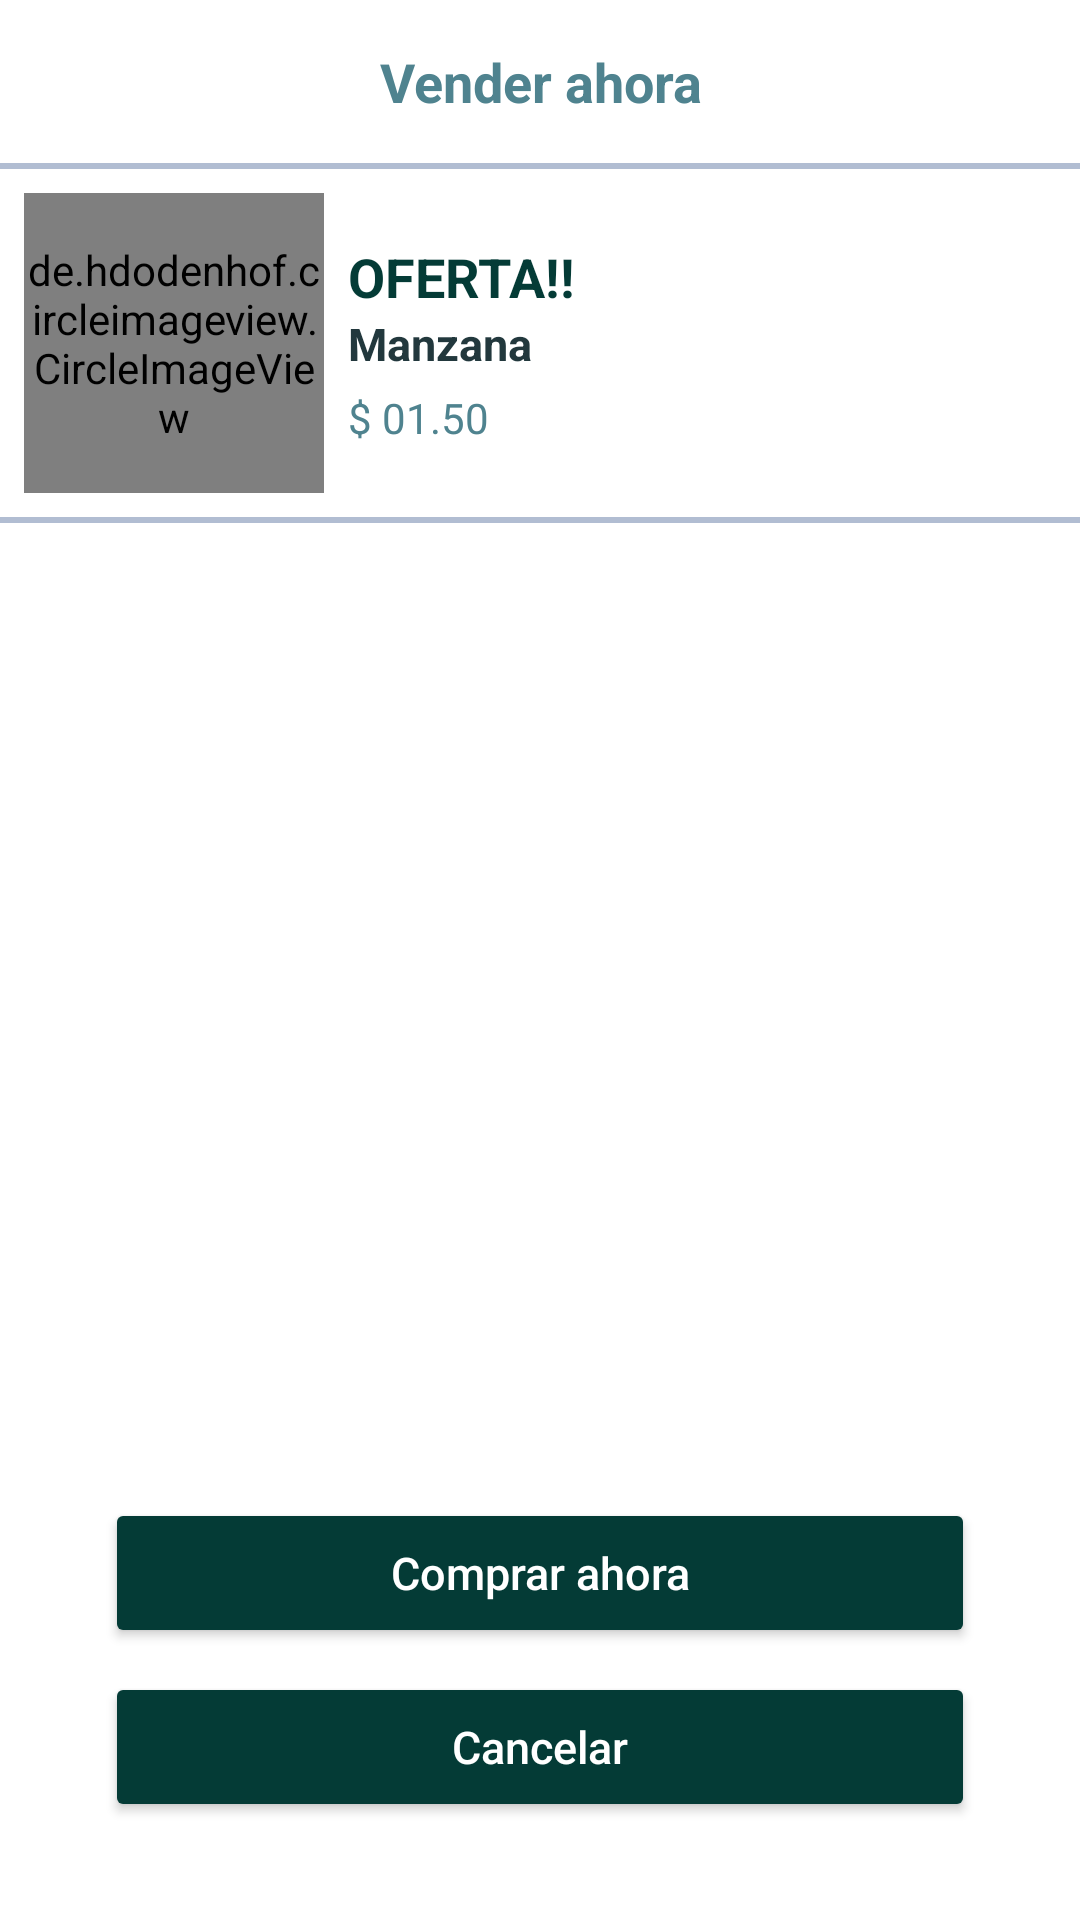

Write the Android layout XML for this screen, with the resource values it uses.
<!-- AndroidManifest.xml: application theme Theme.AppsDev -->
<!-- res/layout/layout_bottom_sheet.xml -->
<?xml version="1.0" encoding="utf-8"?>
<FrameLayout xmlns:android="http://schemas.android.com/apk/res/android"
    xmlns:app="http://schemas.android.com/apk/res-auto"
    xmlns:tools="http://schemas.android.com/tools"
    android:background="@drawable/bottom_sheet_background"
    android:layout_width="match_parent"
    android:id="@+id/bottomSheetContainer"
    android:layout_height="wrap_content">

    <LinearLayout
        android:layout_width="match_parent"
        android:layout_height="wrap_content"
        android:orientation="vertical">

        <TextView
            android:layout_width="match_parent"
            android:layout_height="wrap_content"
            android:text="@string/tvVenderAhora"
            android:paddingVertical="15dp"
            android:textSize="18sp"
            android:textStyle="bold"
            android:textColor="@color/BT5"
            android:textAlignment="center"/>

        <View
            android:layout_width="match_parent"
            android:layout_height="2dp"
            android:background="@color/BT6"/>

        <LinearLayout
            android:layout_width="match_parent"
            android:layout_height="wrap_content"
            android:orientation="horizontal"
            android:padding="8dp">

            <de.hdodenhof.circleimageview.CircleImageView
                android:layout_width="100dp"
                android:layout_height="100dp"
                android:scaleType="centerCrop"
                android:src="@drawable/img_por_defecto"/>

            <LinearLayout
                android:layout_width="match_parent"
                android:layout_height="match_parent"
                android:layout_marginStart="8dp"
                android:orientation="vertical"
                android:gravity="center_vertical">

                <TextView
                    android:layout_width="match_parent"
                    android:layout_height="wrap_content"
                    android:text="@string/tvOferta"
                    android:textColor="@color/BT7"
                    android:textStyle="bold"
                    android:textSize="18sp"/>

                <TextView
                    android:id="@+id/tvFruta"
                    android:layout_width="match_parent"
                    android:layout_height="wrap_content"
                    android:text="@string/tvManzana"
                    android:textColor="@color/BT1"
                    android:textStyle="bold"
                    android:textSize="15sp"/>

                <TextView
                    android:id="@+id/tvPrecio"
                    android:layout_width="match_parent"
                    android:layout_height="wrap_content"
                    android:layout_marginTop="5dp"
                    android:text="@string/tvPrecio"
                    android:textSize="14sp"
                    android:textColor="@color/BT5"/>

            </LinearLayout>

        </LinearLayout>

        <View
            android:layout_width="match_parent"
            android:layout_height="2dp"
            android:background="@color/BT6"/>


        <androidx.recyclerview.widget.RecyclerView
            android:id="@+id/rvBottomLayout"
            android:layout_width="match_parent"
            android:layout_height="300dp"
            android:layout_marginStart="3dp"
            android:layout_marginTop="15dp"
            app:layoutManager="androidx.recyclerview.widget.GridLayoutManager"
            app:spanCount="3"
            android:layerType="none"
            tools:listitem="@layout/card_home_item" />

        <Button
            android:id="@+id/btnComprarAhora"
            android:layout_width="match_parent"
            android:layout_height="50dp"
            android:backgroundTint="@color/BT7"
            android:textColor="@color/white"
            android:textSize="15sp"
            android:text="@string/tvComprarAhora"
            android:textAllCaps="false"
            app:cornerRadius="15dp"
            android:layout_marginTop="10dp"
            android:layout_marginHorizontal="35dp"/>

        <Button
            android:id="@+id/btnCancelar"
            android:layout_width="match_parent"
            android:layout_height="50dp"
            android:layout_marginTop="8dp"
            android:backgroundTint="@color/BT7"
            android:textColor="@color/white"
            android:textSize="15sp"
            android:text="@string/tvCancelar"
            android:textAllCaps="false"
            app:cornerRadius="15dp"
            android:layout_marginHorizontal="35dp"
            android:layout_marginBottom="8dp"/>

    </LinearLayout>

</FrameLayout>
<!-- res/layout/card_home_item.xml (included above) -->
<?xml version="1.0" encoding="utf-8"?>
<androidx.cardview.widget.CardView
    xmlns:android="http://schemas.android.com/apk/res/android"
    xmlns:app="http://schemas.android.com/apk/res-auto"
    xmlns:tools="http://schemas.android.com/tools"
    android:id="@+id/cardItem"
    android:layout_width="wrap_content"
    android:layout_height="wrap_content"
    android:clickable="true"
    android:focusable="true"
    android:layout_gravity="center"
    android:layout_marginStart="15dp"
    android:layout_marginTop="15dp"

    app:cardCornerRadius="10dp">

    <LinearLayout
        android:layout_width="wrap_content"
        android:layout_height="wrap_content"
        android:gravity="center"
        android:orientation="vertical"
        android:padding="10dp">

        <ImageView
            android:id="@+id/ivIcono"
            android:layout_width="80dp"
            android:layout_height="80dp"
            android:backgroundTint="@color/BT1"
            android:src="@drawable/ic_dogedex" />

        <TextView
            android:id="@+id/tvName"
            android:layout_width="match_parent"
            android:layout_marginHorizontal="5dp"
            android:textAlignment="center"
            android:layout_height="wrap_content"
            android:layout_marginTop="10dp"
            tools:text="Tools" />
    </LinearLayout>

</androidx.cardview.widget.CardView>
<!-- resources referenced by this layout -->
<resources>
  <color name="BT1">#22383D</color>
  <color name="BT5">#4F838F</color>
  <color name="BT6">#B1BDD2</color>
  <color name="BT7">#043B36</color>
  <color name="white">#FFFFFFFF</color>
  <!-- drawable bottom_sheet_background (drawable) -->
  <?xml version="1.0" encoding="utf-8"?>
  <shape
      xmlns:android="http://schemas.android.com/apk/res/android">
      <solid android:color="@color/white"/>
      <corners
          android:topLeftRadius="20dp"
          android:topRightRadius="20dp"
          />
  </shape>
  <string name="tvCancelar">Cancelar</string>
  <string name="tvComprarAhora">Comprar ahora</string>
  <string name="tvManzana">Manzana</string>
  <string name="tvOferta">OFERTA!!</string>
  <string name="tvPrecio">$ 01.50</string>
  <string name="tvVenderAhora">Vender ahora</string>
  <style name="Theme.AppsDev" parent="Theme.MaterialComponents.DayNight.NoActionBar">
          
          <item name="colorPrimary">@color/P1</item>
          <item name="colorPrimaryVariant">@color/P2</item>
          <item name="colorOnPrimary">@color/white</item>
          
          <item name="colorSecondary">@color/BT3</item>
          <item name="colorSecondaryVariant">@color/BT1</item>
          <item name="colorOnSecondary">@color/black</item>
          
          <item name="android:statusBarColor">?attr/colorPrimaryVariant</item>
          
      </style>
  <color name="P1">#28D9FA</color>
  <color name="P2">#2390DE</color>
  <color name="BT3">#68ADBD</color>
  <color name="black">#FF000000</color>
</resources>
